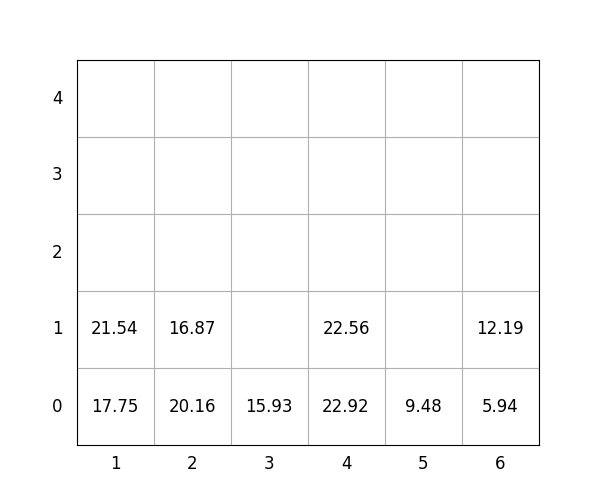

The data file committed next to this chart (first rows):
idx, loc_x, loc_y, loc_z, weight, group, score, seq, reloc, size(ft)
1, 5, 0, 0, 9.48, 2, 209.5, 0, 0, 20
2, 4, 0, 0, 22.92, 2, 222.9, 0, 0, 20
3, 1, 0, 0, 17.75, 1, 117.8, 0, 1, 20
4, 2, 0, 0, 20.16, 3, 320.2, 0, 1, 20
5, 3, 0, 0, 15.93, 1, 115.9, 0, 0, 20
6, 6, 0, 0, 5.94, 0, 5.94, 1, 0, 20
7, 1, 0, 1, 21.54, 0, 21.54, 2, 1.0, 20
8, 2, 0, 1, 16.87, 3, 316.9, 3, 1, 20
9, 6, 0, 1, 12.19, 0, 12.19, 4, 0, 20
10, 4, 0, 1, 22.56, 3, 322.6, 5, 0, 20
